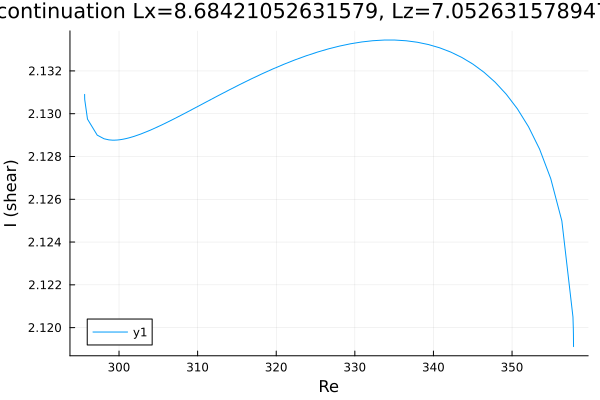

The file beside this chart, header and first rows:
Re, shear
295.6, 2.131
295.6, 2.131
295.6, 2.131
295.6, 2.131
295.6, 2.131
295.6, 2.131
295.6, 2.131
295.6, 2.131
295.6, 2.131
295.6, 2.131
295.6, 2.131
296, 2.13
297.2, 2.129
298.1, 2.129
298.7, 2.129
299.1, 2.129
299.4, 2.129
299.6, 2.129
299.8, 2.129
299.9, 2.129
299.9, 2.129
300, 2.129
300, 2.129
300, 2.129
300.0, 2.129
300.0, 2.129
300, 2.129
300, 2.129
300, 2.129
300.1, 2.129
300.1, 2.129
300.2, 2.129
300.4, 2.129
300.6, 2.129
300.9, 2.129
301.3, 2.129
301.9, 2.129
302.8, 2.129
304, 2.129
305.4, 2.129
306.8, 2.13
308.3, 2.13
309.7, 2.13
311.1, 2.131
312.5, 2.131
313.9, 2.131
315.3, 2.131
316.7, 2.132
318.2, 2.132
319.6, 2.132
321, 2.132
322.4, 2.133
323.8, 2.133
325.2, 2.133
326.6, 2.133
328.1, 2.133
329.5, 2.133
330.9, 2.133
332.3, 2.133
333.7, 2.133
... 25 more rows
